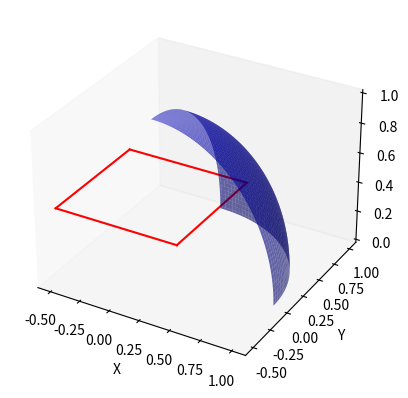

This figure's Python source:
import numpy as np
import matplotlib.pyplot as plt
from mpl_toolkits.mplot3d import Axes3D

# Create a figure and a 3D axis
fig = plt.figure()
ax = fig.add_subplot(111, projection='3d')

# Define the parameters for the sphere
u = np.linspace(0, np.pi/2, 100)
v = np.linspace(0, np.pi/2, 100)

# Create a meshgrid
u, v = np.meshgrid(u, v)

# Define the radius of the sphere
r = 1.0

# Calculate the coordinates of the points on the sphere
x = r * np.sin(u) * np.cos(v)
y = r * np.sin(u) * np.sin(v)
z = r * np.cos(u)

# Plot the 1/8 sphere
ax.plot_surface(x, y, z, color='b', alpha=0.6)

# Define the vertices of the square
square_vertices = np.array([
    [0.5, 0.5, 0.5],  # Vertex 1
    [0.5, -0.5, 0.5], # Vertex 2
    [-0.5, -0.5, 0.5],# Vertex 3
    [-0.5, 0.5, 0.5]  # Vertex 4
])

# Define the edges of the square
square_edges = [
    [square_vertices[0], square_vertices[1]],
    [square_vertices[1], square_vertices[2]],
    [square_vertices[2], square_vertices[3]],
    [square_vertices[3], square_vertices[0]]
]

# Plot the square on the sphere
for edge in square_edges:
    xs, ys, zs = zip(*edge)
    ax.plot(xs, ys, zs, color='r')

# Set axis labels
ax.set_xlabel('X')
ax.set_ylabel('Y')
ax.set_zlabel('Z')

# Remove the grid
ax.grid(False)

# Show the plot
plt.show()
